Run: headless pygame with SDL's dummy video driver; simulated clock (each Clock.tick advances the game by its frame time, no real sleeping); random seed 0; keys injected as events and as key.get_pressed() state; no mouse input.
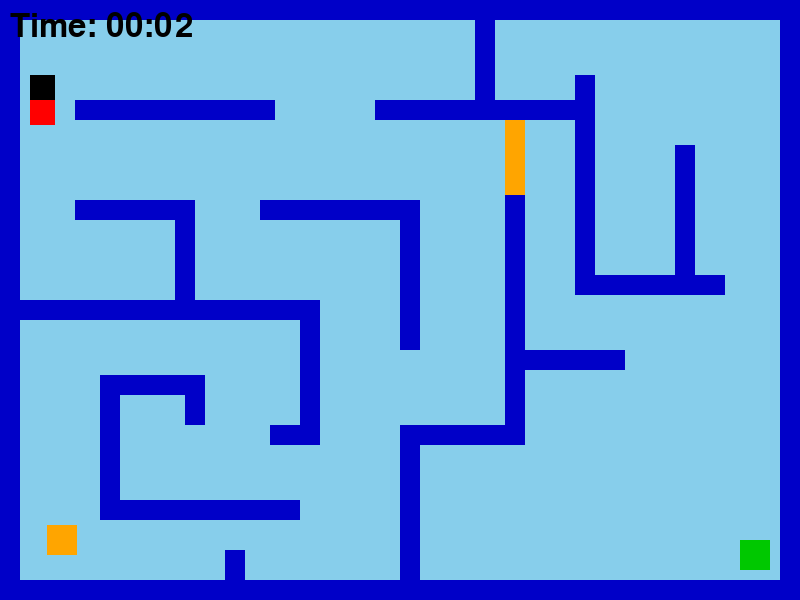
Frame 1 of 1 · flips 1–60 · no input (game ended)

The pygame program that drew these frames:

import pygame

pygame.init()

# Set screen resolution
SCREEN_WIDTH = 800
SCREEN_HEIGHT = 600 

# Create the game window
screen = pygame.display.set_mode((SCREEN_WIDTH, SCREEN_HEIGHT))
pygame.display.set_caption("Maze Game")

# Set up colours
WHITE = (255, 255, 255)
BLUE = (0, 0, 200)
RED = (255, 0, 0)
GREEN = (0, 200, 0)
BLACK = (0, 0, 0)
SKYBLUE = (135, 206, 235)
ORANGE = (255, 165, 0)

# Records Time
ticks = pygame.time.get_ticks()

# Set up the player
player_x = 30
player_y = 100
player_size = 25
speed = 3

# Set up the enemy
enemy_x = 30
enemy_y = 30
enemy_size = 25
enemy_speed = 1.5

# Create the exit
exit_rect = pygame.Rect(740, 540, 30, 30)

# Create the lever
lever_rect = pygame.Rect(47, 525, 30, 30)
lever_activated = False


# Create the maze walls
walls = [
    #outside walls
    pygame.Rect(0, 0, 800, 20),
    pygame.Rect(0, 580, 800, 20),
    pygame.Rect(0, 0, 20, 600),
    pygame.Rect(780, 0, 20, 600),

    #inside walls
    pygame.Rect(75, 100, 200, 20),
    pygame.Rect(375, 100, 200, 20),
    pygame.Rect(75, 200, 100, 20),
    pygame.Rect(175, 200, 20, 100),
    pygame.Rect(100, 375, 100, 20),
    pygame.Rect(100, 375, 20, 140),
    pygame.Rect(20, 300, 300, 20),
    pygame.Rect(100, 500, 200, 20),
    pygame.Rect(300, 300, 20, 125),
    pygame.Rect(270, 425, 50, 20),
    pygame.Rect(185, 375, 20, 50),
    pygame.Rect(260, 200, 150, 20),
    pygame.Rect(400, 200, 20, 150),
    pygame.Rect(400, 425, 20, 175),
    pygame.Rect(400, 425, 125, 20),
    pygame.Rect(505, 175, 20, 250),
    pygame.Rect(225, 550, 20, 50),
    pygame.Rect(475, 15, 20, 100),
    pygame.Rect(575, 75, 20, 200),
    pygame.Rect(575, 275, 100, 20),
    pygame.Rect(675, 145, 20, 150),
    pygame.Rect(675, 275, 50, 20),
    pygame.Rect(525, 350, 100, 20),
]

# Walls lever opens
orange_walls = [
    pygame.Rect(505, 120, 20, 75)
]

# Set up the game
clock = pygame.time.Clock()
font = pygame.font.Font(None, 36)
running = True
won = False
game_over = False
final_time_text = ""

# Main game loop
while running:

    # Check for events
    for event in pygame.event.get():
        if event.type == pygame.QUIT:
            running = False

    
    # Get the keys being pressed
    keys = pygame.key.get_pressed()

    if not won:

        # Move left
        if keys[pygame.K_LEFT]:
            player_x -= speed
            player = pygame.Rect(player_x, player_y, player_size, player_size)
            #
            for wall in walls:
                if player.colliderect(wall):
                    font = pygame.font.SysFont(None, 48)
                    message = font.render("YOU LOSE!", True, RED)
                    screen.blit(message, (220, 180))
                    pygame.display.flip()
                    pygame.time.wait (2000)
                    running = False
            if not lever_activated:
                for o_walls in orange_walls:
                    if player.colliderect(o_walls):
                        font = pygame.font.SysFont(None, 48)
                        message = font.render("YOU LOSE!", True, RED)
                        screen.blit(message, (220, 180))
                        pygame.display.flip()
                        pygame.time.wait (2000)
                        running = False


        # Move right
        if keys[pygame.K_RIGHT]:
            player_x += speed
            player = pygame.Rect(player_x, player_y, player_size, player_size)

            for wall in walls:
                if player.colliderect(wall):
                    font = pygame.font.SysFont(None, 48)
                    message = font.render("YOU LOSE!", True, RED)
                    screen.blit(message, (220, 180))
                    pygame.display.flip()
                    pygame.time.wait (2000)
                    running = False
            if not lever_activated:
                for o_walls in orange_walls:
                    if player.colliderect(o_walls):
                        font = pygame.font.SysFont(None, 48)
                        message = font.render("YOU LOSE!", True, RED)
                        screen.blit(message, (220, 180))
                        pygame.display.flip()
                        pygame.time.wait (2000)
                        running = False


        # Move up
        if keys[pygame.K_UP]:
            player_y -= speed
            player = pygame.Rect(player_x, player_y, player_size, player_size)

            for wall in walls:
                if player.colliderect(wall):
                    font = pygame.font.SysFont(None, 48)
                    message = font.render("YOU LOSE!", True, RED)
                    screen.blit(message, (220, 180))
                    pygame.display.flip()
                    pygame.time.wait (2000)
                    running = False
            if not lever_activated:
                    for o_walls in orange_walls:
                        if player.colliderect(o_walls):
                            font = pygame.font.SysFont(None, 48)
                            message = font.render("YOU LOSE!", True, RED)
                            screen.blit(message, (220, 180))
                            pygame.display.flip()
                            pygame.time.wait (2000)
                            running = False

        # Move down
        if keys[pygame.K_DOWN]:
            player_y += speed
            player = pygame.Rect(player_x, player_y, player_size, player_size)

            for wall in walls:
                if player.colliderect(wall):
                    font = pygame.font.SysFont(None, 48)
                    message = font.render("YOU LOSE!", True, RED)
                    screen.blit(message, (220, 180))
                    pygame.display.flip()
                    pygame.time.wait (2000)
                    running = False
            if not lever_activated:
                for o_walls in orange_walls:
                    if player.colliderect(o_walls):
                        font = pygame.font.SysFont(None, 48)
                        message = font.render("YOU LOSE!", True, RED)
                        screen.blit(message, (220, 180))
                        pygame.display.flip()
                        pygame.time.wait (2000)
                        running = False

        # Keep the player inside the screen
        if player_x < 0:
            player_x = 0

        if player_x > SCREEN_WIDTH - player_size:
            player_x = SCREEN_WIDTH - player_size

        if player_y < 0:
            player_y = 0

        if player_y > SCREEN_HEIGHT - player_size:
            player_y = SCREEN_HEIGHT - player_size

        # Update the player rectangle
        player = pygame.Rect(player_x, player_y, player_size, player_size)

        # Enemy wall collison
        old_enemy_x = enemy_x
        if enemy_x < player_x:
            enemy_x += enemy_speed
        elif enemy_x > player_x:
            enemy_x -= enemy_speed

        enemy_rect = pygame.Rect(enemy_x, enemy_y, enemy_size, enemy_size)
        for wall in walls:
            if enemy_rect.colliderect(wall):
                enemy_x = old_enemy_x


        old_enemy_y = enemy_y
        if enemy_y < player_y:
            enemy_y += enemy_speed
        elif enemy_y > player_y:
            enemy_y -= enemy_speed

        enemy_rect = pygame.Rect(enemy_x, enemy_y, enemy_size, enemy_size)
        for wall in walls:
            if enemy_rect.colliderect(wall):
                enemy_y = old_enemy_y

        # Check if the player touches the enemy
        if player.colliderect(enemy_rect):
            enemy_y -= enemy_speed
            font = pygame.font.SysFont(None, 48)
            message = font.render("YOU LOSE!", True, RED)
            screen.blit(message, (220, 180))
            pygame.display.flip()
            pygame.time.wait (2000)
            running = False

        # Check if the player reaches the lever
        if player.colliderect(lever_rect):
            lever_activated = True

        # Check if the player reaches the exit
        if player.colliderect(exit_rect):
            won = True

    # Draw the background
    screen.fill(SKYBLUE)

    #  Blue walls
    for wall in walls:
        pygame.draw.rect(screen, BLUE, wall)

    # Orange walls if lever is not flipped
    if not lever_activated:
        for o_walls in orange_walls:
            pygame.draw.rect (screen, ORANGE, o_walls)
        

    # Draw the exit
    pygame.draw.rect(screen, GREEN, exit_rect)

    # Draw the lever if not activated
    if not lever_activated:
        pygame.draw.rect(screen, ORANGE, lever_rect)

    # Draw the player and enemy
    player = pygame.Rect(player_x, player_y, player_size, player_size)
    pygame.draw.rect(screen, RED, player)
    enemy = pygame.Rect(enemy_x, enemy_y, enemy_size, enemy_size)
    pygame.draw.rect(screen, BLACK, enemy)

    # Calculate and display timer
    if not won and not game_over:
        time_passed = (pygame.time.get_ticks() - ticks) // 1000
        minutes = time_passed // 60
        seconds = time_passed % 60
        timer_text = f"Time: {minutes:02d}:{seconds:02d}"
        final_time_text = timer_text
    else:
        timer_text = final_time_text

    text_surface = font.render(timer_text, True, (0, 0, 0))
    screen.blit(text_surface, (10, 10))

    # Display the winning message
    if won:
        font = pygame.font.SysFont(None, 48)
        message = font.render("YOU WIN!", True, GREEN)
        screen.blit(message, (220, 180))

    # Update the display
    pygame.display.flip()

    # Limit the game to 60 FPS
    clock.tick(60)

# Close Pygame
pygame.quit()
